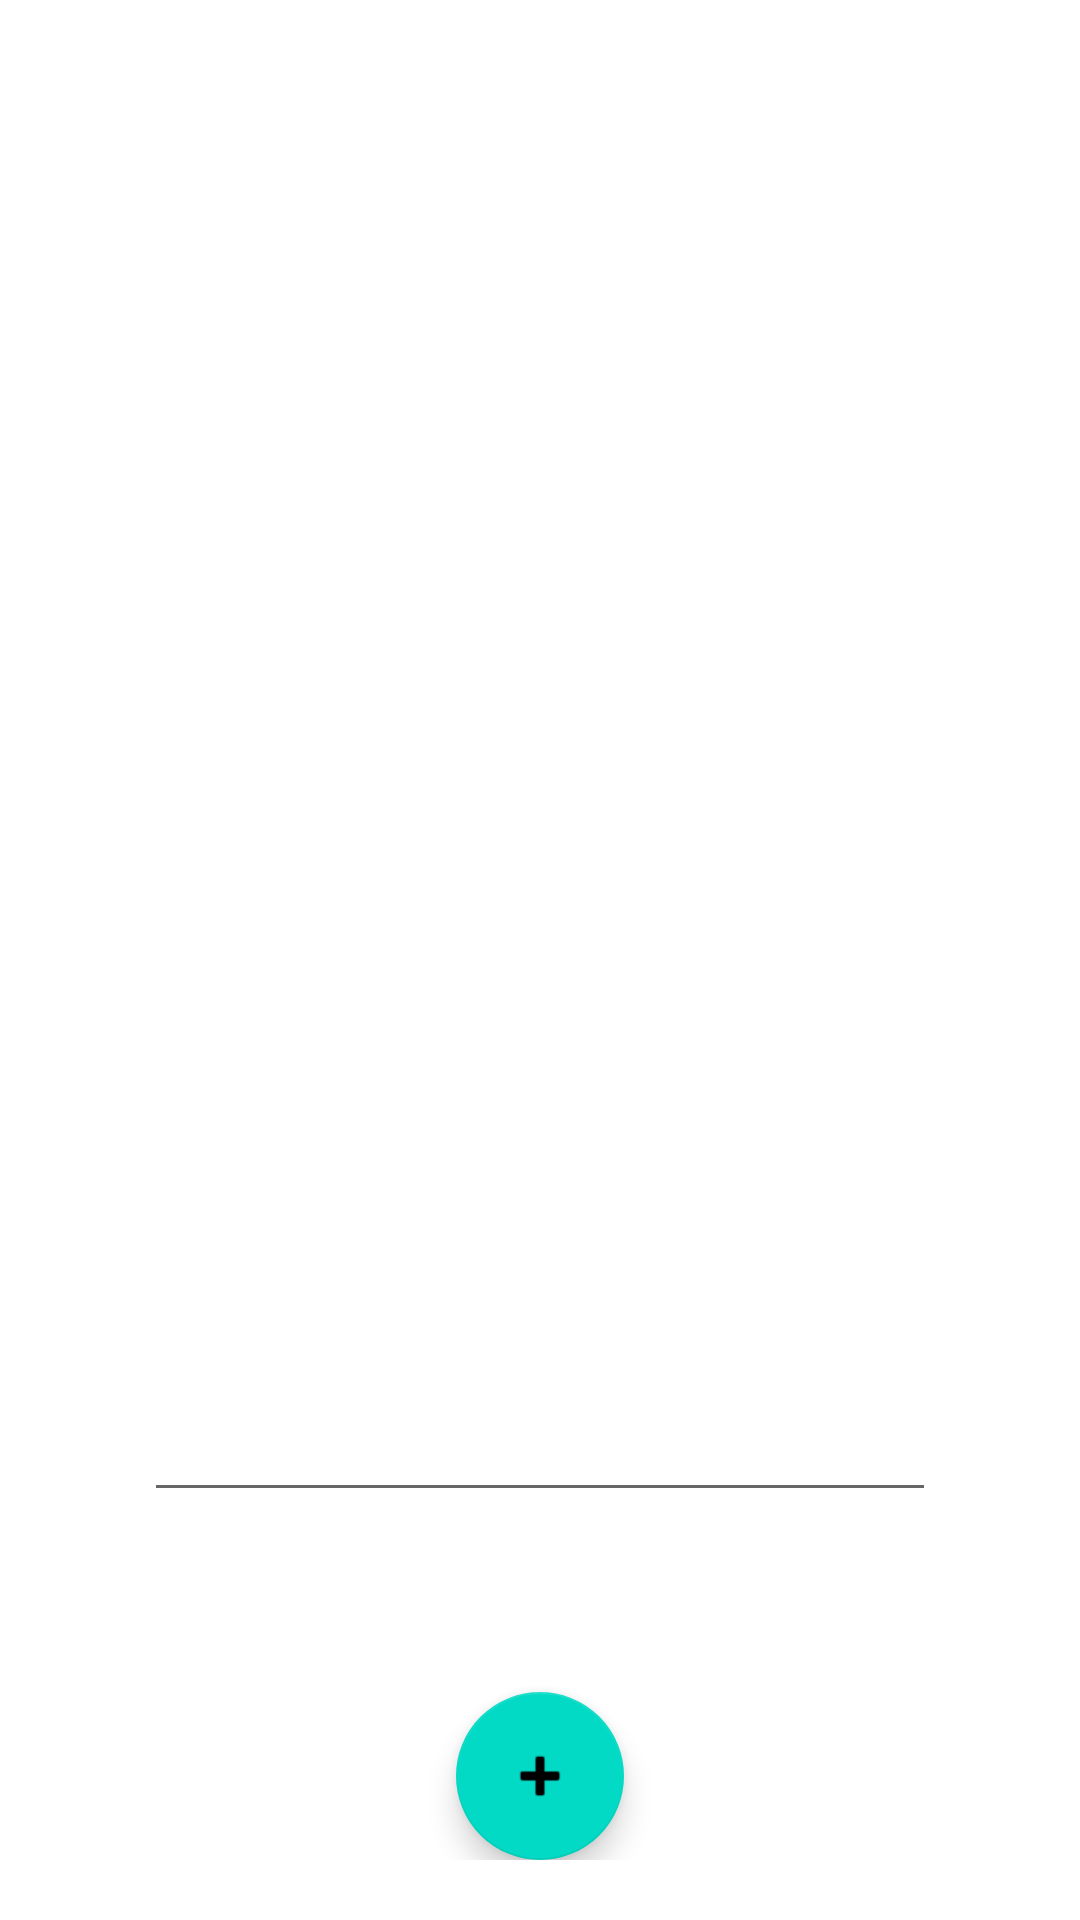

Android layout source for this screen:
<!-- AndroidManifest.xml: application theme Theme.FirstApp -->
<!-- res/layout/activity_notess.xml -->
<?xml version="1.0" encoding="utf-8"?>
<androidx.constraintlayout.widget.ConstraintLayout xmlns:android="http://schemas.android.com/apk/res/android"
    xmlns:app="http://schemas.android.com/apk/res-auto"
    xmlns:tools="http://schemas.android.com/tools"
    android:layout_width="match_parent"
    android:layout_height="match_parent"
    android:padding="20dp"
    tools:context=".UI.notesApp.ui.NotessActivity">

    <androidx.recyclerview.widget.RecyclerView

        android:id="@+id/rvNote"
        android:layout_width="382dp"
        android:layout_height="453dp"
        android:layout_marginBottom="16dp"
        android:padding="10dp"
        app:layout_constraintBottom_toTopOf="@+id/etAddNote"
        app:layout_constraintEnd_toEndOf="parent"
        app:layout_constraintHorizontal_bias="0.496"
        app:layout_constraintStart_toStartOf="parent"
        app:layout_constraintTop_toTopOf="parent" />

    <EditText
        android:id="@+id/etAddNote"
        android:layout_width="264dp"
        android:layout_height="91dp"
        android:layout_marginBottom="60dp"
        app:layout_constraintBottom_toTopOf="@+id/btnAddNote"
        app:layout_constraintEnd_toEndOf="parent"
        app:layout_constraintStart_toStartOf="parent" />

    <com.google.android.material.floatingactionbutton.FloatingActionButton
        android:id="@+id/btnAddNote"
        android:layout_width="wrap_content"
        android:layout_height="wrap_content"
        android:clickable="true"
        app:layout_constraintBottom_toBottomOf="parent"
        app:layout_constraintEnd_toEndOf="parent"
        app:layout_constraintStart_toStartOf="parent"
        app:srcCompat="@android:drawable/ic_input_add" />


</androidx.constraintlayout.widget.ConstraintLayout>
<!-- resources referenced by this layout -->
<resources>
  <style name="Theme.FirstApp" parent="Theme.MaterialComponents.DayNight.DarkActionBar">
          
          <item name="colorOnPrimary">@color/white</item>
          
          <item name="colorSecondary">@color/teal_200</item>
          <item name="colorSecondaryVariant">@color/teal_700</item>
          <item name="colorOnSecondary">@color/black</item>
          
          <item name="android:statusBarColor" tools:targetApi="l">?attr/colorPrimaryVariant</item>
          
      </style>
  <color name="white">#FFFFFFFF</color>
  <color name="teal_200">#FF03DAC5</color>
  <color name="teal_700">#FF018786</color>
  <color name="black">#FF000000</color>
</resources>
